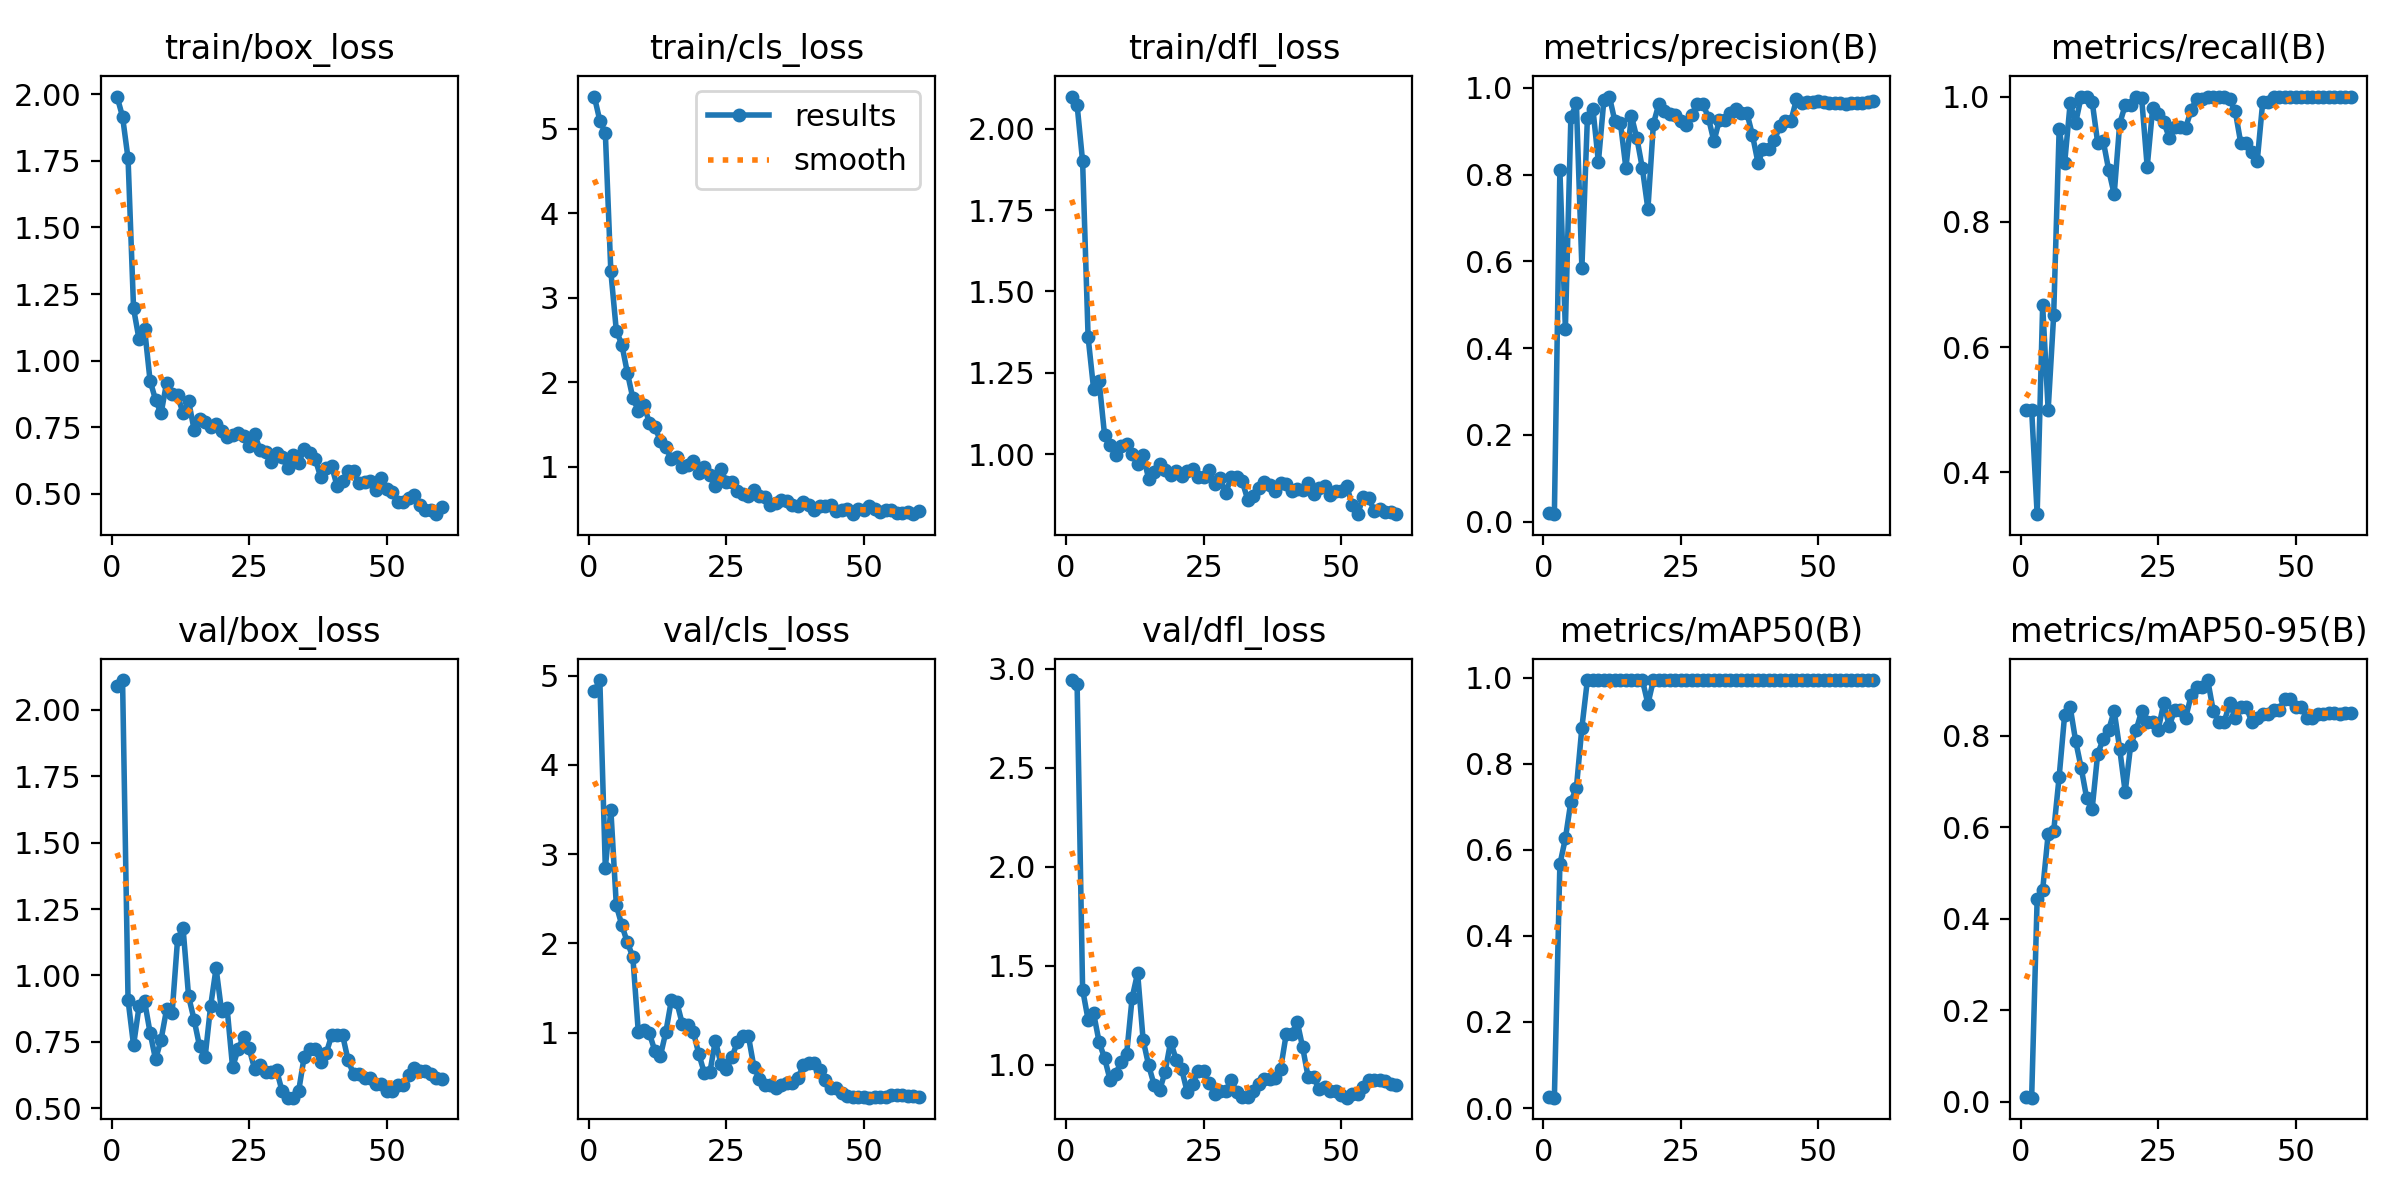

The table this chart was drawn from, first rows:
epoch, time, train/box_loss, train/cls_loss, train/dfl_loss, metrics/precision(B), metrics/recall(B), metrics/mAP50(B), metrics/mAP50-95(B), val/box_loss, val/cls_loss, val/dfl_loss, lr/pg0, lr/pg1, lr/pg2
1, 17.22, 1.991, 5.381, 2.099, 0.01928, 0.5, 0.02499, 0.00948, 2.091, 4.825, 2.942, 1.818e-05, 1.818e-05, 1.818e-05
2, 27.24, 1.916, 5.096, 2.073, 0.01697, 0.5, 0.02405, 0.00875, 2.112, 4.951, 2.921, 4.47001e-05, 4.47001e-05, 4.47001e-05
3, 37.28, 1.759, 4.95, 1.9, 0.8102, 0.3333, 0.5665, 0.4436, 0.9075, 2.845, 1.379, 7.03202e-05, 7.03202e-05, 7.03202e-05
4, 48.16, 1.196, 3.311, 1.36, 0.4449, 0.6667, 0.6268, 0.4627, 0.7372, 3.501, 1.226, 9.50405e-05, 9.50405e-05, 9.50405e-05
5, 59.81, 1.079, 2.607, 1.2, 0.932, 0.5, 0.7125, 0.5847, 0.8833, 2.426, 1.259, 0.0001189, 0.0001189, 0.0001189
6, 71.44, 1.12, 2.445, 1.224, 0.9643, 0.6507, 0.744, 0.5904, 0.9035, 2.205, 1.114, 0.0001418, 0.0001418, 0.0001418
7, 81.95, 0.925, 2.112, 1.058, 0.5854, 0.9479, 0.8844, 0.7103, 0.785, 2.013, 1.032, 0.0001638, 0.0001638, 0.0001638
8, 92.89, 0.8529, 1.811, 1.028, 0.9301, 0.894, 0.995, 0.8457, 0.6838, 1.85, 0.9217, 0.0001849, 0.0001849, 0.0001849
9, 103.9, 0.8016, 1.662, 0.9962, 0.9521, 0.9891, 0.995, 0.8625, 0.7583, 1.003, 0.9532, 0.0002051, 0.0002051, 0.0002051
10, 115.2, 0.9165, 1.73, 1.024, 0.829, 0.9581, 0.995, 0.7879, 0.8718, 1.027, 1.012, 0.0002245, 0.0002245, 0.0002245
11, 126.1, 0.8747, 1.52, 1.03, 0.9721, 1, 0.995, 0.7296, 0.8567, 0.9951, 1.052, 0.0002429, 0.0002429, 0.0002429
12, 136.5, 0.8694, 1.47, 0.9998, 0.9799, 1, 0.995, 0.6634, 1.136, 0.7966, 1.337, 0.0002604, 0.0002604, 0.0002604
13, 145.8, 0.8022, 1.305, 0.9685, 0.9229, 0.992, 0.995, 0.6401, 1.178, 0.7374, 1.462, 0.000277, 0.000277, 0.000277
14, 153.6, 0.8486, 1.229, 0.9974, 0.9199, 0.9264, 0.995, 0.76, 0.9216, 1.008, 1.124, 0.0002927, 0.0002927, 0.0002927
15, 167.3, 0.7409, 1.089, 0.9243, 0.815, 0.9295, 0.995, 0.7918, 0.8336, 1.364, 0.996, 0.0003076, 0.0003076, 0.0003076
16, 184.5, 0.7792, 1.114, 0.945, 0.9354, 0.8829, 0.995, 0.8124, 0.7328, 1.34, 0.8974, 0.0003215, 0.0003215, 0.0003215
17, 203.5, 0.7691, 0.9988, 0.9707, 0.8836, 0.8439, 0.995, 0.854, 0.6914, 1.096, 0.8694, 0.0003345, 0.0003345, 0.0003345
18, 227.5, 0.7497, 1.02, 0.9514, 0.8141, 0.9567, 0.995, 0.7711, 0.8831, 1.086, 0.9638, 0.0003466, 0.0003466, 0.0003466
19, 241, 0.7609, 1.07, 0.9344, 0.7203, 0.986, 0.9394, 0.677, 1.027, 1.007, 1.116, 0.0003579, 0.0003579, 0.0003579
20, 254.6, 0.7347, 0.9249, 0.9495, 0.9173, 0.9859, 0.995, 0.7792, 0.8653, 0.76, 1.025, 0.0003682, 0.0003682, 0.0003682
21, 263.8, 0.7136, 0.9905, 0.9344, 0.9635, 1, 0.995, 0.8126, 0.8769, 0.5482, 0.9772, 0.0003776, 0.0003776, 0.0003776
22, 277.8, 0.7222, 0.9007, 0.9468, 0.9468, 0.997, 0.995, 0.8539, 0.6539, 0.5555, 0.8624, 0.0003861, 0.0003861, 0.0003861
23, 289.7, 0.7275, 0.7757, 0.9558, 0.9392, 0.8878, 0.995, 0.8291, 0.7223, 0.9128, 0.9005, 0.0003937, 0.0003937, 0.0003937
24, 302.4, 0.7165, 0.9726, 0.9283, 0.9384, 0.982, 0.995, 0.8292, 0.7698, 0.6539, 0.968, 0.0004005, 0.0004005, 0.0004005
25, 313.4, 0.6814, 0.8126, 0.9302, 0.9228, 0.9729, 0.995, 0.8127, 0.7259, 0.5927, 0.9673, 0.0004063, 0.0004063, 0.0004063
26, 323.8, 0.7239, 0.8218, 0.9519, 0.9145, 0.9599, 0.995, 0.8706, 0.6479, 0.7238, 0.905, 0.0004112, 0.0004112, 0.0004112
27, 333.9, 0.6648, 0.711, 0.9094, 0.9384, 0.9345, 0.995, 0.8211, 0.6629, 0.8958, 0.8518, 0.0004152, 0.0004152, 0.0004152
28, 343.4, 0.657, 0.681, 0.9252, 0.9633, 0.9506, 0.995, 0.8554, 0.6366, 0.9645, 0.8674, 0.0004184, 0.0004184, 0.0004184
29, 353.5, 0.618, 0.6518, 0.8802, 0.9633, 0.9506, 0.995, 0.8554, 0.6366, 0.9645, 0.8674, 0.0004206, 0.0004206, 0.0004206
30, 364.1, 0.6535, 0.7258, 0.9289, 0.9307, 0.9504, 0.995, 0.839, 0.6435, 0.6174, 0.9199, 0.0004219, 0.0004219, 0.0004219
31, 373.9, 0.6395, 0.6475, 0.9305, 0.8765, 0.9787, 0.995, 0.8884, 0.5638, 0.4808, 0.862, 0.0004223, 0.0004223, 0.0004223
32, 383.6, 0.5956, 0.6374, 0.9174, 0.9266, 0.9967, 0.995, 0.9051, 0.5398, 0.417, 0.8367, 0.0004218, 0.0004218, 0.0004218
33, 393.2, 0.6441, 0.544, 0.8606, 0.9266, 0.9967, 0.995, 0.9051, 0.5398, 0.417, 0.8367, 0.0004205, 0.0004205, 0.0004205
34, 404.5, 0.616, 0.5744, 0.8722, 0.9413, 1, 0.995, 0.9214, 0.5638, 0.3782, 0.8652, 0.000414, 0.000414, 0.000414
35, 415, 0.6671, 0.6058, 0.8952, 0.9518, 1, 0.995, 0.8545, 0.6923, 0.4098, 0.9007, 0.0003991, 0.0003991, 0.0003991
36, 424.1, 0.6534, 0.5865, 0.9143, 0.9417, 1, 0.995, 0.8299, 0.722, 0.4386, 0.928, 0.0003841, 0.0003841, 0.0003841
37, 434.5, 0.6321, 0.5473, 0.905, 0.9417, 1, 0.995, 0.8299, 0.722, 0.4386, 0.928, 0.0003691, 0.0003691, 0.0003691
38, 444.7, 0.5635, 0.5382, 0.8866, 0.8912, 0.9954, 0.995, 0.8713, 0.6724, 0.4881, 0.9329, 0.0003541, 0.0003541, 0.0003541
39, 455.2, 0.5984, 0.5827, 0.9115, 0.8277, 0.9768, 0.995, 0.8381, 0.7062, 0.6388, 0.9799, 0.0003391, 0.0003391, 0.0003391
40, 465.4, 0.6042, 0.5413, 0.9075, 0.8585, 0.9261, 0.995, 0.8626, 0.7739, 0.6651, 1.152, 0.0003241, 0.0003241, 0.0003241
41, 474.8, 0.5288, 0.4911, 0.8877, 0.8585, 0.9261, 0.995, 0.8626, 0.7739, 0.6651, 1.152, 0.0003091, 0.0003091, 0.0003091
42, 485, 0.5496, 0.5297, 0.8918, 0.8794, 0.9122, 0.995, 0.8297, 0.7747, 0.5789, 1.217, 0.0002941, 0.0002941, 0.0002941
43, 495.4, 0.5873, 0.5327, 0.891, 0.9129, 0.8973, 0.995, 0.8385, 0.6801, 0.4745, 1.086, 0.0002791, 0.0002791, 0.0002791
44, 509.2, 0.5855, 0.5428, 0.9111, 0.9241, 0.9914, 0.995, 0.8462, 0.6275, 0.3787, 0.9352, 0.0002641, 0.0002641, 0.0002641
45, 522, 0.5397, 0.4717, 0.8782, 0.9241, 0.9914, 0.995, 0.8462, 0.6275, 0.3787, 0.9352, 0.0002491, 0.0002491, 0.0002491
46, 533.3, 0.5428, 0.4909, 0.897, 0.9735, 1, 0.995, 0.8556, 0.6141, 0.32, 0.8757, 0.0002341, 0.0002341, 0.0002341
47, 544.5, 0.5494, 0.5013, 0.9021, 0.9655, 1, 0.995, 0.856, 0.6131, 0.295, 0.8858, 0.0002191, 0.0002191, 0.0002191
48, 555.5, 0.5145, 0.4406, 0.8739, 0.9671, 1, 0.995, 0.8809, 0.5904, 0.28, 0.8682, 0.0002041, 0.0002041, 0.0002041
49, 566.7, 0.5601, 0.4931, 0.8871, 0.9671, 1, 0.995, 0.8809, 0.5904, 0.28, 0.8682, 0.0001891, 0.0001891, 0.0001891
50, 577.8, 0.5189, 0.4812, 0.8878, 0.9685, 1, 0.995, 0.8635, 0.5636, 0.2792, 0.8448, 0.0001741, 0.0001741, 0.0001741
51, 592.8, 0.5061, 0.5282, 0.9028, 0.9681, 1, 0.995, 0.8635, 0.5632, 0.2725, 0.8325, 0.0001591, 0.0001591, 0.0001591
52, 602.9, 0.4682, 0.4995, 0.8433, 0.9645, 1, 0.995, 0.8391, 0.5866, 0.2787, 0.8502, 0.0001441, 0.0001441, 0.0001441
53, 611.9, 0.47, 0.4655, 0.8155, 0.9645, 1, 0.995, 0.8391, 0.5866, 0.2787, 0.8502, 0.0001291, 0.0001291, 0.0001291
54, 622.1, 0.4832, 0.4869, 0.8685, 0.9639, 1, 0.995, 0.8481, 0.6234, 0.2811, 0.8865, 0.0001141, 0.0001141, 0.0001141
55, 631.8, 0.4941, 0.4878, 0.8659, 0.9638, 1, 0.995, 0.8478, 0.6506, 0.2979, 0.9224, 9.9081e-05, 9.9081e-05, 9.9081e-05
56, 641.9, 0.4575, 0.4515, 0.8259, 0.9648, 1, 0.995, 0.8484, 0.64, 0.2985, 0.9216, 8.40825e-05, 8.40825e-05, 8.40825e-05
57, 651.3, 0.4409, 0.4477, 0.8322, 0.9648, 1, 0.995, 0.8484, 0.64, 0.2985, 0.9216, 6.9084e-05, 6.9084e-05, 6.9084e-05
58, 661.4, 0.4404, 0.4651, 0.8209, 0.9649, 1, 0.995, 0.8481, 0.6282, 0.2949, 0.9158, 5.40855e-05, 5.40855e-05, 5.40855e-05
59, 671.7, 0.4237, 0.4363, 0.8232, 0.9669, 1, 0.995, 0.849, 0.6121, 0.2865, 0.9014, 3.9087e-05, 3.9087e-05, 3.9087e-05
60, 681.8, 0.4503, 0.4697, 0.8165, 0.9687, 1, 0.995, 0.849, 0.6084, 0.2794, 0.8982, 2.40885e-05, 2.40885e-05, 2.40885e-05
